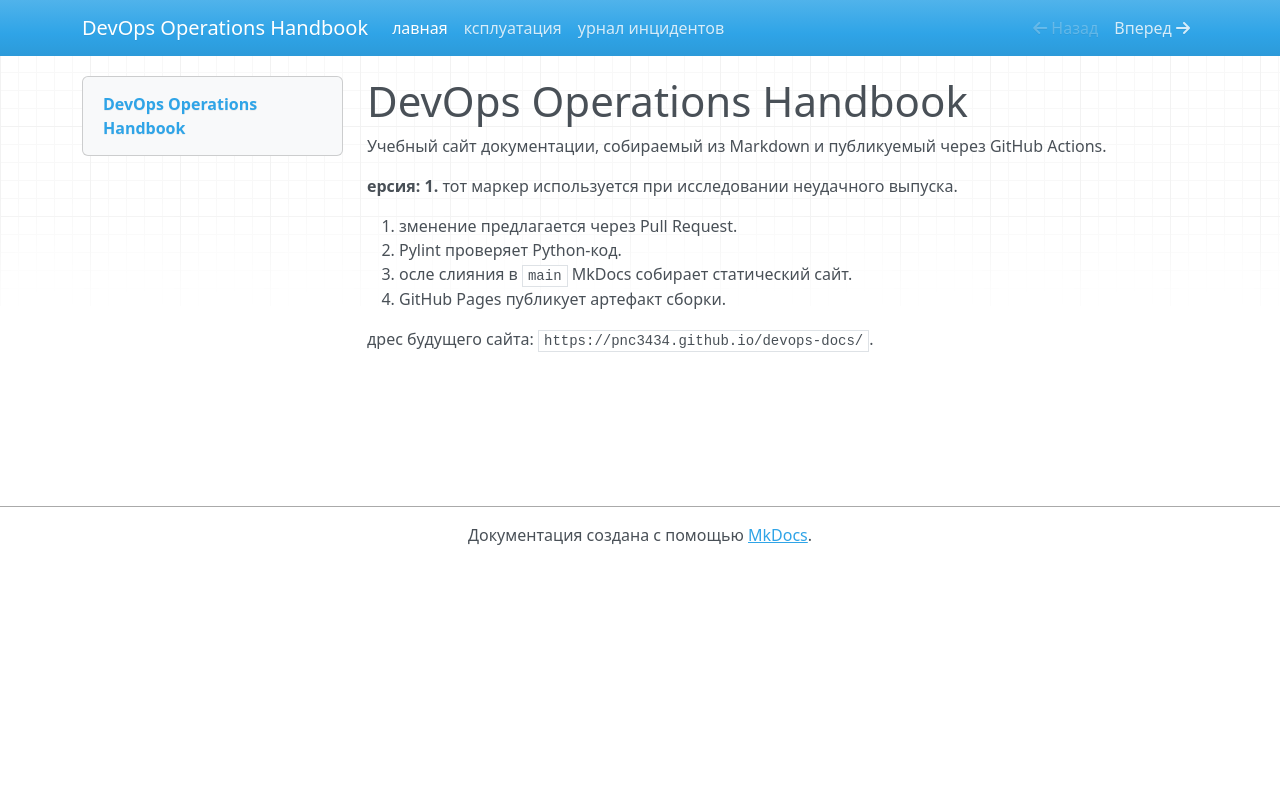

repository: pnc3434/devops-docs · page: index.html · generator: mkdocs

# DevOps Operations Handbook

Учебный сайт документации, собираемый из Markdown и публикуемый через GitHub Actions.

**ерсия: 1.** тот маркер используется при исследовании неудачного выпуска.

1. зменение предлагается через Pull Request.
2. Pylint проверяет Python-код.
3. осле слияния в `main` MkDocs собирает статический сайт.
4. GitHub Pages публикует артефакт сборки.

дрес будущего сайта: `https://pnc3434.github.io/devops-docs/`.
